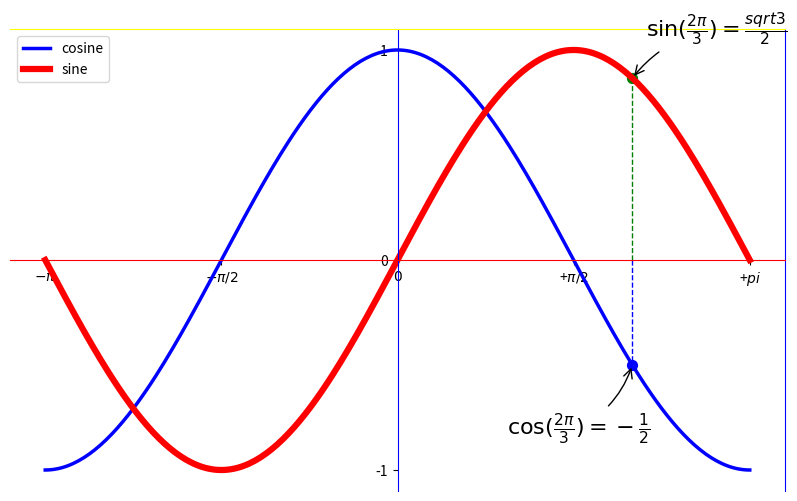

Here is the Python script that generated this plot:
import matplotlib.pyplot as plt
import numpy as np

##plt.plot([1, 2, 3, 4, 5])
##plt.ylable('Some numbers')
##
##plt.show()

X = np.linspace(-np.pi * 1, np.pi * 1, 256, endpoint = True)
(C, S) = np.cos(X), np.sin(X)

fig = plt.figure(figsize=(10, 6), dpi = 80)

plt.xlim(X.min() * 1.1, X.max() * 1.1)
plt.ylim(C.min() * 1.1, C.max() * 1.1)

plt.xticks([-np.pi, -np.pi/2, 0, np.pi/2, np.pi], 
           [r'$-\pi$', r'$-\pi/2$', r'$0$', r'+$\pi/2$', r'+$pi$'])
plt.yticks([-1, 0, 1])


ax = plt.gca()
ax.spines['right'].set_color('blue')
ax.spines['top'].set_color('yellow')
ax.spines['left'].set_color('blue')
ax.spines['bottom'].set_color('red')

ax.xaxis.set_ticks_position('bottom')
ax.spines['bottom'].set_position(('data', 0))
ax.yaxis.set_ticks_position('left')
ax.spines['left'].set_position(('data', 0))

t = 2 * np.pi/3

#for sine line
plt.plot([t, t], [0, np.sin(t)], color = 'green', lw=1, ls='--')
plt.scatter([t, ], [np.sin(t), ], 50, color = 'green')
plt.annotate(r'$\sin(\frac{2\pi}{3})=\frac{sqrt{3}}{2}$',
             xy = (t, np.sin(t)), xycoords='data',
             xytext = (+10, +30), textcoords='offset points', fontsize=16,
             arrowprops=dict(arrowstyle='->', connectionstyle='arc3, rad=.2'))

#for consine line
plt.plot([t, t], [0, np.cos(t)], color = 'blue', lw=1, ls='--')
plt.scatter([t, ], [np.cos(t), ], 50, color = 'blue')
plt.annotate(r'$\cos(\frac{2\pi}{3})=-\frac{1}{2}$',
             xy = (t, np.cos(t)), xycoords='data',
             xytext = (-90, -50), textcoords='offset points', fontsize=16,
             arrowprops=dict(arrowstyle='->', connectionstyle='arc3, rad=.2'))

plt.plot(X, C, 'b-', lw=2.5, label='cosine')
plt.plot(X, S, 'r-', lw=4.5, label='sine')

plt.legend(loc='upper left')

plt.show()
